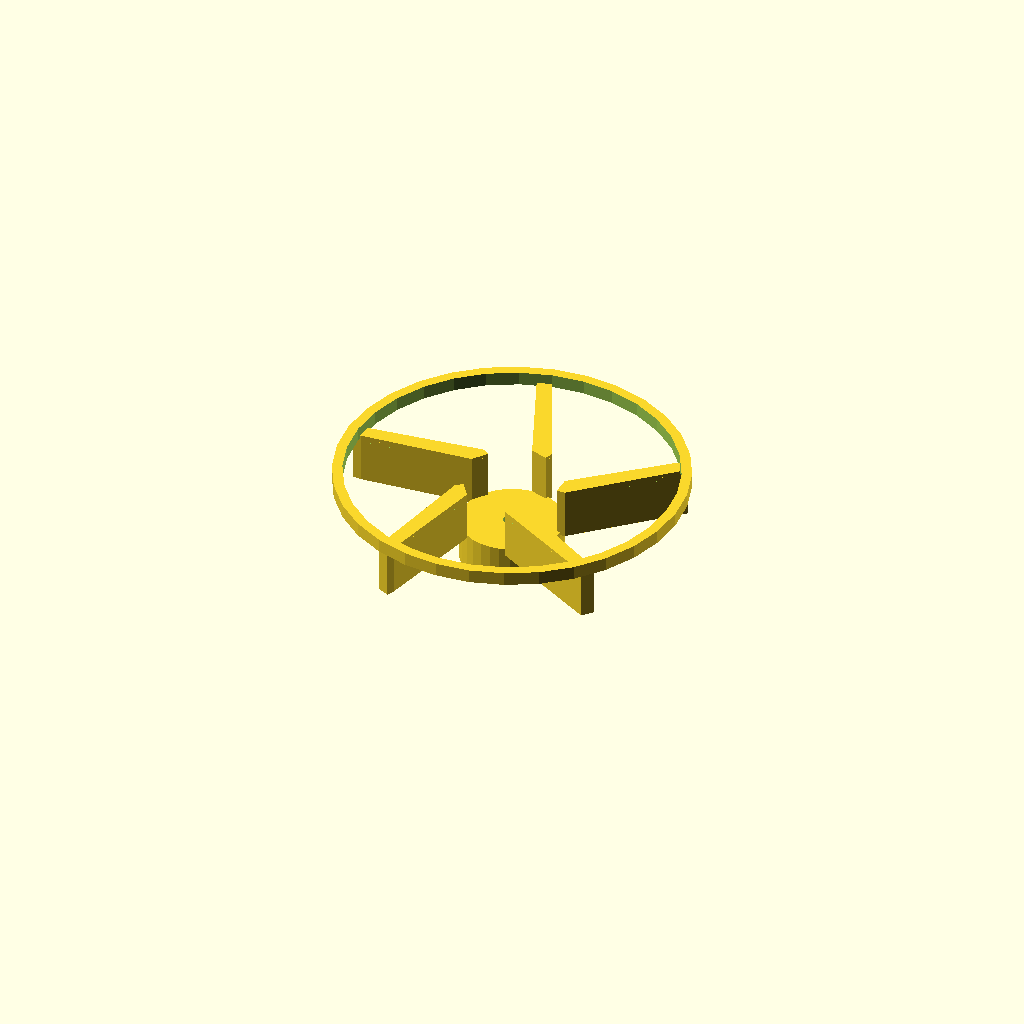
Cell 1: the model at its default parameters.
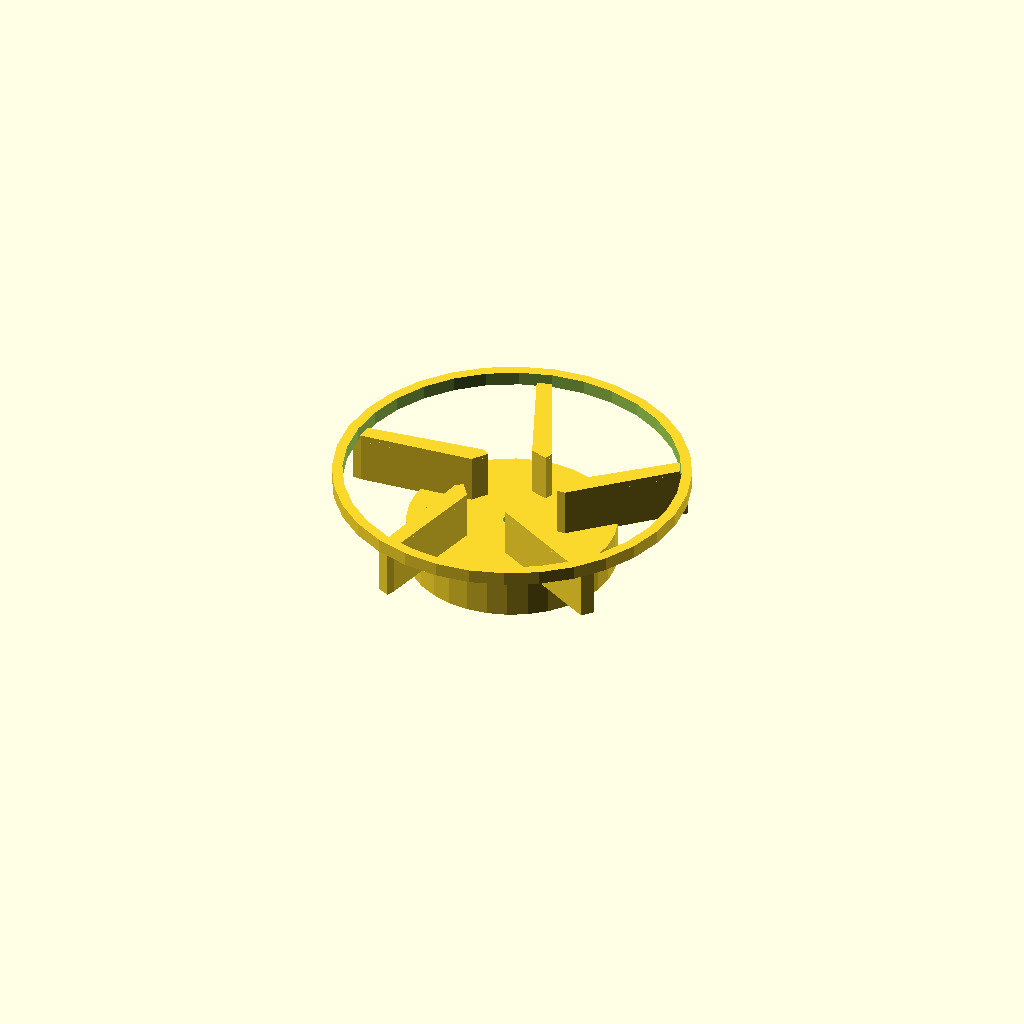
Cell 2 — boss_d set to 60, the other parameters unchanged.
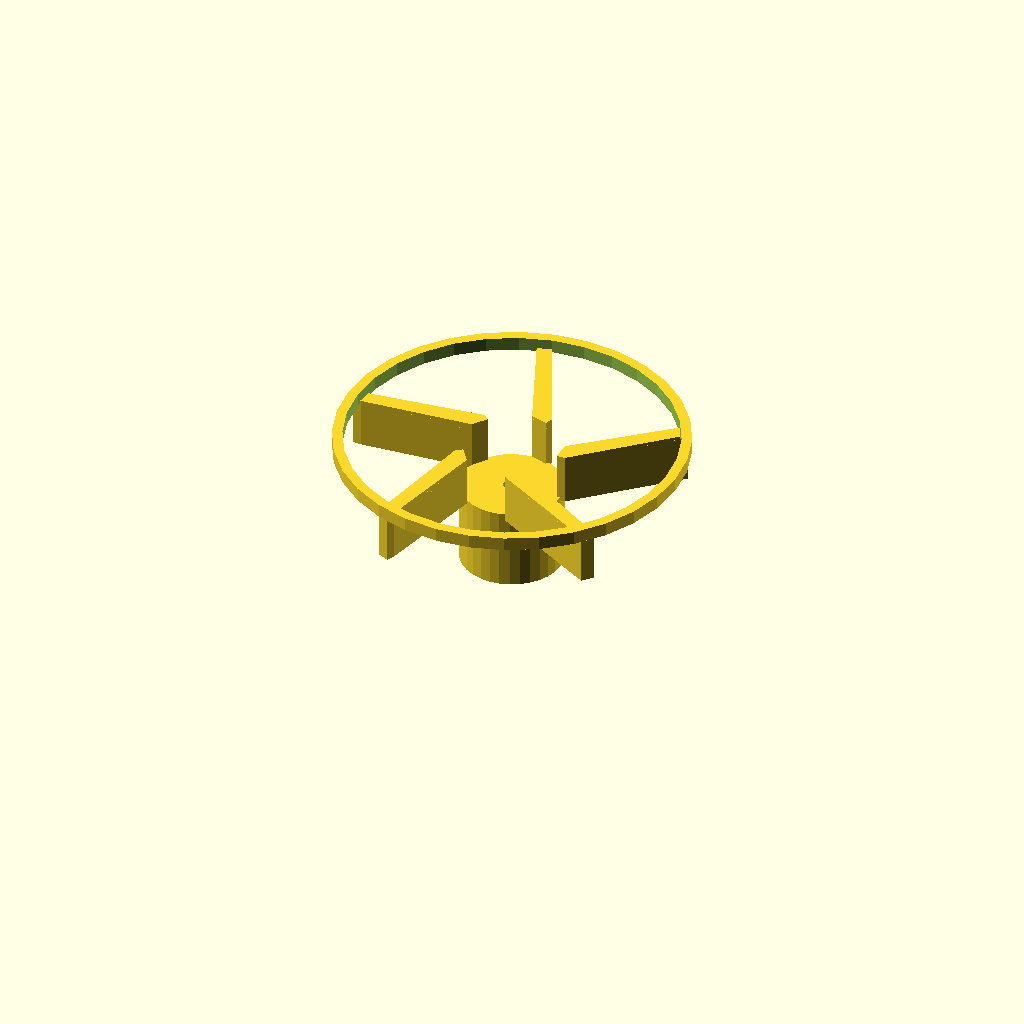
Cell 3 — boss_h set to 24, the other parameters unchanged.
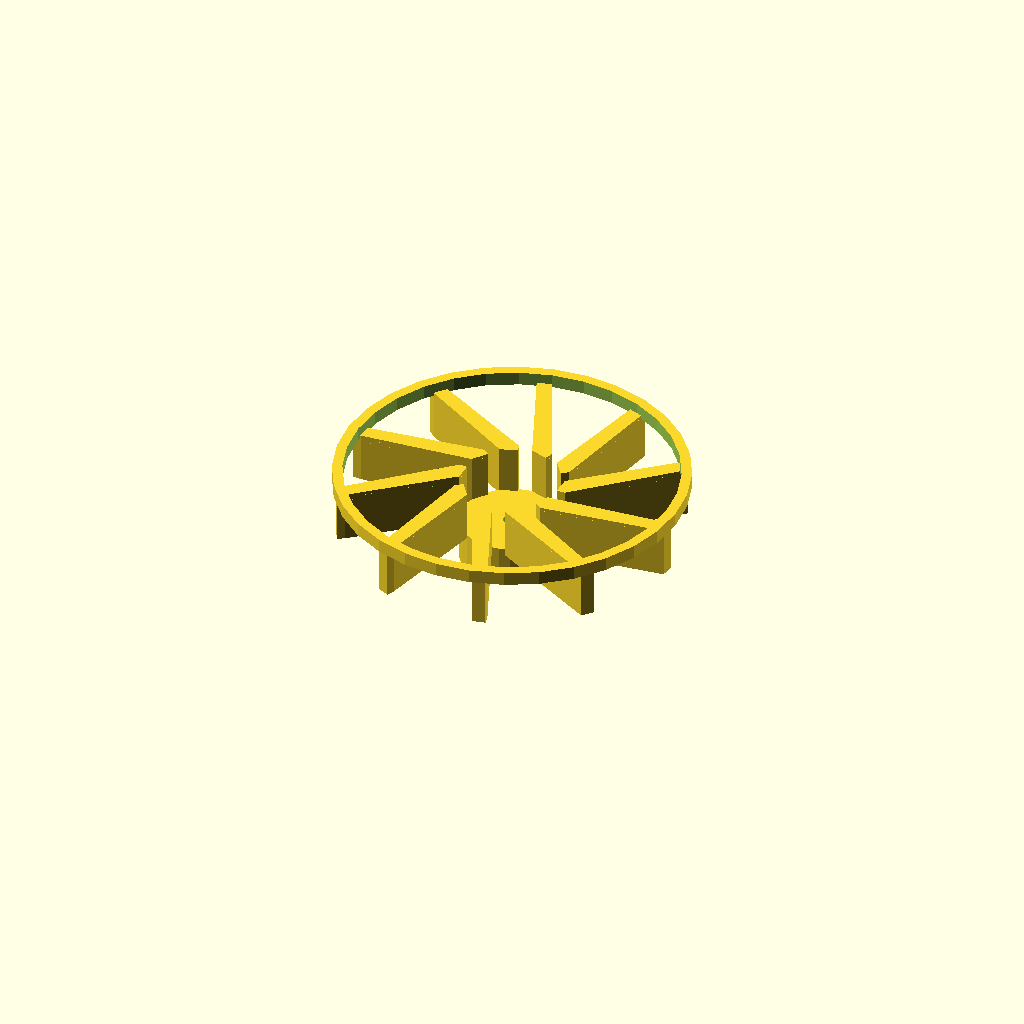
Cell 4 — vane_count set to 10, the other parameters unchanged.
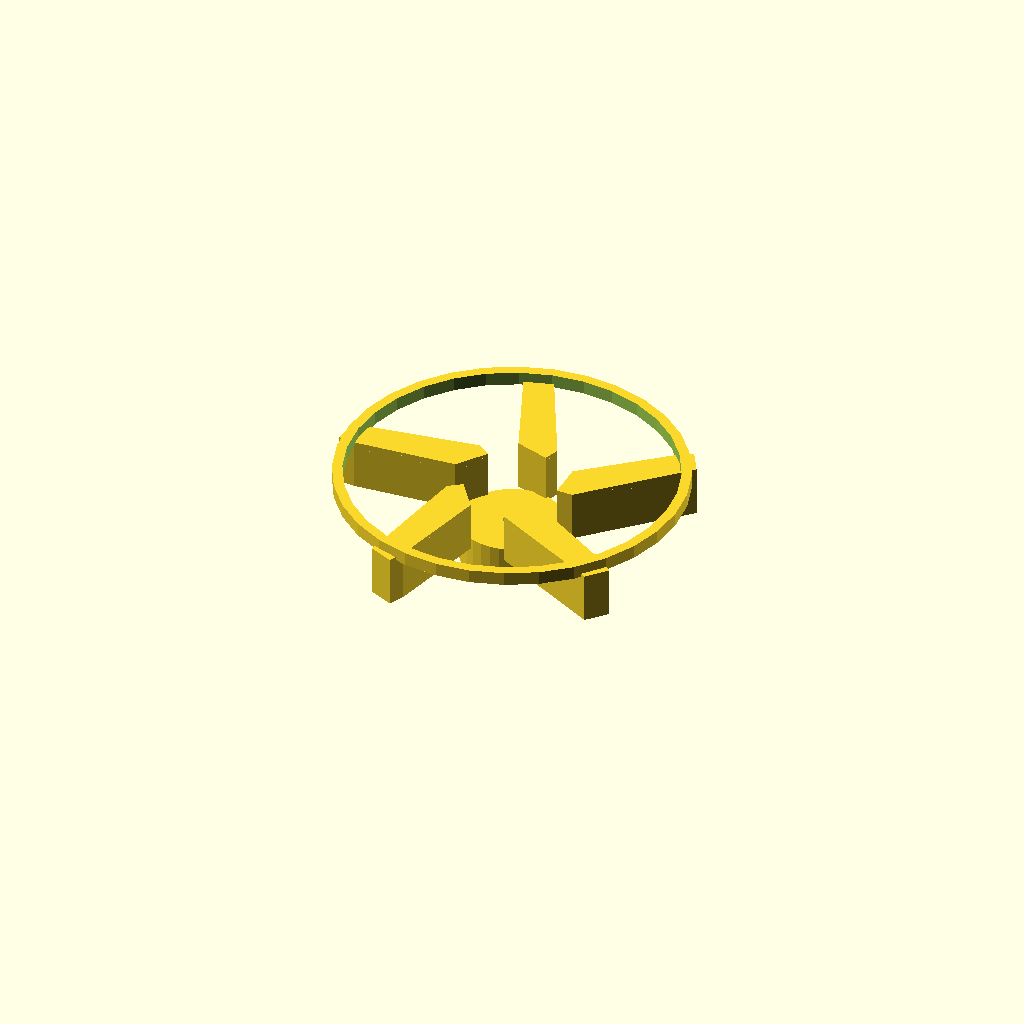
Cell 5: the same model with blade_t = 4.8.
One fixed orthographic camera (rotation 55°, 0°, 25°; colour scheme Cornfield) for every cell.
OpenSCAD source file optional_data/data/gen2/impellers/part_0010.scad:
$fn = 32;

// ----------------------------------------------------------------------
// Impeller: 100 mm, 5 blades, 29 mm tall
// ----------------------------------------------------------------------

// --- parameters (mm) ---
boss_d = 30;              // hub diameter
boss_h = 12;              // hub height
rotor_d = 100;            // outer diameter over the blades
vane_count = 5;           // number of blades
blade_t = 2.4;            // blade thickness
blade_h = 14;             // blade height
blade_in_r = 14;          // blade root radius
blade_out_r = 47.6;       // blade tip radius
sweep = 30;               // blade sweep, degrees
bore_d = 5;               // shaft bore
shroud_h = 3;             // shroud ring thickness
shroud_d = 102;           // shroud outside diameter

module hub() {
  cylinder(h = boss_h, d = boss_d);
}

module blade() {
  /* blade swept between two boxes: hull of the root and the tip section */
  hull() {
    translate([blade_in_r, 0, boss_h - 1])
      cube([blade_t, blade_t * 2.2, blade_h + 1], center = false);
    rotate([0, 0, sweep])
      translate([blade_out_r, 0, boss_h - 1])
        cube([blade_t, blade_t * 1.6, blade_h + 1], center = false);
  }
}

module blades() {
  for (i = [0 : vane_count - 1])
    rotate([0, 0, i * 360 / vane_count]) blade();
}

module shroud() {
  translate([0, 0, boss_h + blade_h - 1])
    difference() {
      cylinder(h = shroud_h + 1, d = shroud_d);
      translate([0, 0, -1]) cylinder(h = shroud_h + 3, d = shroud_d - 2 * 3);
    }
}

difference() {
  union() {
    hub();
    blades();
    shroud();
  }
  translate([0, 0, -1]) cylinder(h = boss_h + blade_h + shroud_h + 3, d = bore_d);
}
Customizer parameters (derived from the source; name, type, default, range or options):
boss_d: number, default 30
boss_h: number, default 12
rotor_d: number, default 100
vane_count: number, default 5
blade_t: number, default 2.4
blade_h: number, default 14
blade_in_r: number, default 14
blade_out_r: number, default 47.6
sweep: number, default 30
bore_d: number, default 5
shroud_h: number, default 3
shroud_d: number, default 102
